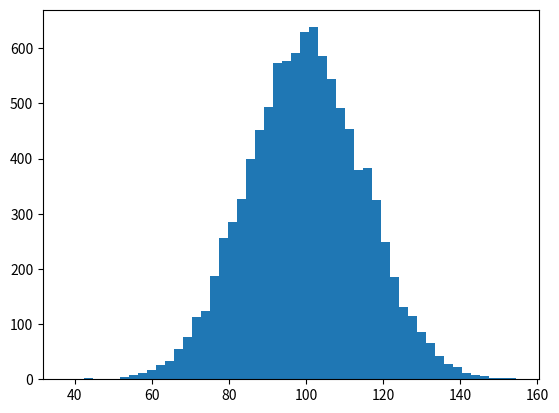

This chart was generated by the following Python code: (Note: this script raises an exception after producing the figure.)
import numpy as np
import matplotlib.pyplot as plt
mu, sigma = 100, 15
x = mu + sigma * np.random.randn(10000)
# the histogram of the data
n, bins, patches = plt.hist(x, 50, normed=1, facecolor='g', alpha=0.75)
plt.xlabel('Smarts')
plt.ylabel('Probability')
plt.title('Histogram of IQ')
plt.text(60, .025, r'$\mu=100,\ \sigma=15$')
plt.axis([40, 160, 0, 0.03])
plt.grid(True)
plt.show()